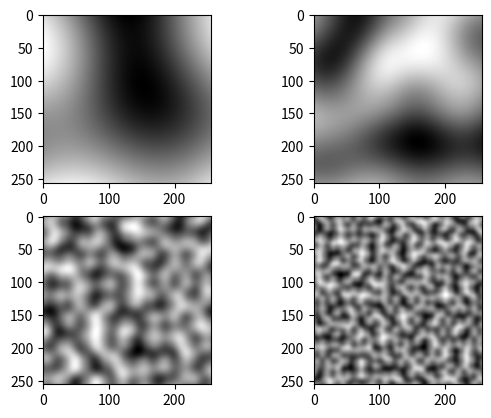
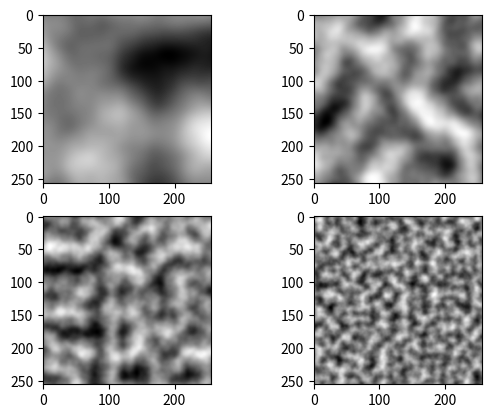

The matplotlib source for these figures, in order:
import matplotlib.pyplot as plt
import numpy as np

SHAPE = (256, 256)
RES = (16, 16)


def generate_perlin_noise_2d(shape, res):
    def f(t):
        return 6 * t ** 5 - 15 * t ** 4 + 10 * t ** 3

    delta = (res[0] / shape[0], res[1] / shape[1])
    d = (shape[0] // res[0], shape[1] // res[1])
    grid = np.mgrid[0:res[0]:delta[0], 0:res[1]:delta[1]].transpose(1, 2, 0) % 1
    # Gradients
    angles = 2 * np.pi * np.random.rand(res[0] + 1, res[1] + 1)
    gradients = np.dstack((np.cos(angles), np.sin(angles)))
    g00 = gradients[0:-1, 0:-1].repeat(d[0], 0).repeat(d[1], 1)
    g10 = gradients[1:, 0:-1].repeat(d[0], 0).repeat(d[1], 1)
    g01 = gradients[0:-1, 1:].repeat(d[0], 0).repeat(d[1], 1)
    g11 = gradients[1:, 1:].repeat(d[0], 0).repeat(d[1], 1)
    # Ramps
    n00 = np.sum(grid * g00, 2)
    n10 = np.sum(np.dstack((grid[:, :, 0] - 1, grid[:, :, 1])) * g10, 2)
    n01 = np.sum(np.dstack((grid[:, :, 0], grid[:, :, 1] - 1)) * g01, 2)
    n11 = np.sum(np.dstack((grid[:, :, 0] - 1, grid[:, :, 1] - 1)) * g11, 2)
    # Interpolation
    t = f(grid)
    n0 = n00 * (1 - t[:, :, 0]) + t[:, :, 0] * n10
    n1 = n01 * (1 - t[:, :, 0]) + t[:, :, 0] * n11
    return np.sqrt(2) * ((1 - t[:, :, 1]) * n0 + t[:, :, 1] * n1)


def generate_fractal_noise_2d(shape, res, octaves=1, persistence=0.5):
    noise = np.zeros(shape)
    frequency = 1
    amplitude = 1
    for _ in range(octaves):
        noise += amplitude * generate_perlin_noise_2d(shape, (frequency*res[0], frequency*res[1]))
        frequency *= 2
        amplitude *= persistence
    return noise


# image = generate_perlin_noise_2d(SHAPE, (4, 4))
# plt.imshow(image, cmap='gray')
# plt.show()
#
# image[image > 0.5] = 1.0
# image[image <= 0.5] = 0.0
# plt.imshow(image, cmap='gray')
# plt.show()

fig, axs = plt.subplots(2, 2)

image = generate_perlin_noise_2d(SHAPE, (1, 1))
axs[0][0].imshow(image, cmap='gray')

image = generate_perlin_noise_2d(SHAPE, (2, 2))
axs[0][1].imshow(image, cmap='gray')

image = generate_perlin_noise_2d(SHAPE, (8, 8))
axs[1][0].imshow(image, cmap='gray')

image = generate_perlin_noise_2d(SHAPE, (16, 16))
axs[1][1].imshow(image, cmap='gray')

plt.show()


fig, axs = plt.subplots(2, 2)

image = generate_fractal_noise_2d((256, 256), (2, 2), octaves=3, persistence=0.25)
axs[0][0].imshow(image, cmap='gray')
print(np.max(image))

image = generate_fractal_noise_2d((256, 256), (4, 4), octaves=3, persistence=0.25)
axs[0][1].imshow(image, cmap='gray')
print(np.max(image))

image = generate_fractal_noise_2d((256, 256), (8, 8), octaves=3, persistence=0.25)
axs[1][0].imshow(image, cmap='gray')
print(np.max(image))

image = generate_fractal_noise_2d((256, 256), (16, 16), octaves=3, persistence=0.25)
axs[1][1].imshow(image, cmap='gray')
print(np.max(image))

plt.show()